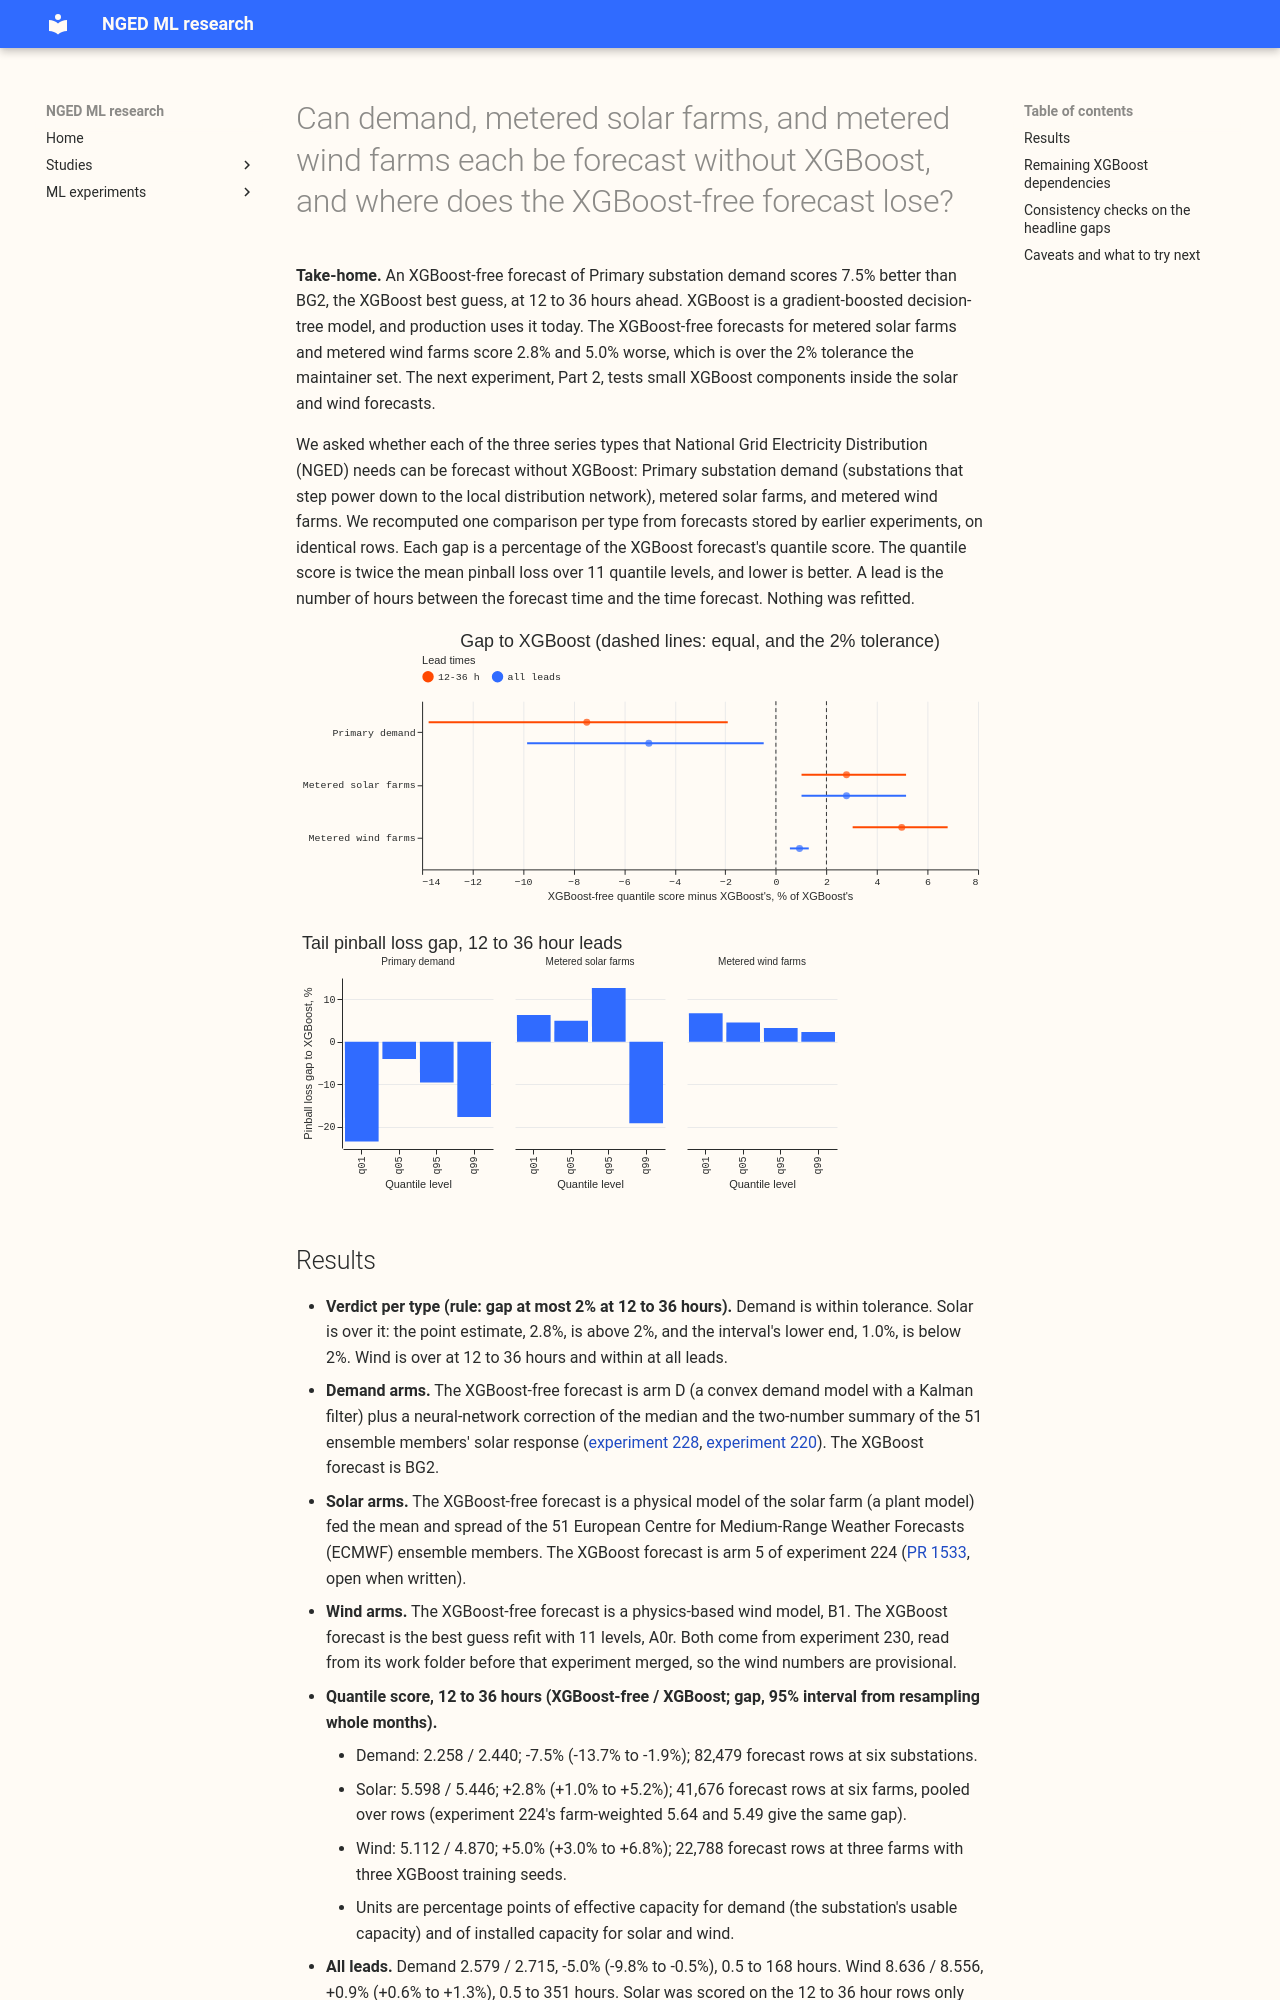

repository: openclimatefix/nged-ml-research · page: ml-experiments/00234-no-xgboost-forecast-audit-part-1/result/index.html · generator: mkdocs

---
id: '00234'
slug: no-xgboost-forecast-audit-part-1
title: >-
  Can demand, metered solar farms, and metered wind farms each be forecast without XGBoost, and
  where does the XGBoost-free forecast lose?
theme: production-reference-and-best-guess
also_relevant_to:
- generator-forecasting
- metered-solar-farms
- differentiable-physics-forecast-engine
status: finished
size: >-
  simple. Stored: private tables under data/ml-experiments/00234-no-xgboost-forecast-audit-part-1/
  only. Serving path: not touched (the code audit only reads it). Degradation rule: not touched.
  Designs: one defensible design, because every arm is a stored forecast and nothing is refitted.
  Callers: this folder's scripts, which read stored predictions and call reviewed `studies.*`
  modules without changing them. Asset graph: not touched.
hypothesis: >-
  For Primary substation demand, a metered solar farm, and a metered wind farm, the best forecast
  that uses no XGBoost anywhere scores within 2% of the quantile score of the best forecast that
  uses XGBoost, at 12 to 36 hour leads.
prediction: >-
  Written before any score is recomputed. Demand: yes, because experiment 228 found the
  XGBoost-free stack 5% better than BG2 over all leads. Solar: no, because experiment 224 found
  XGBoost 2.8% better. Wind: no at 12 to 36 hours (gap about 3% to 4%), because the physics core
  trails the XGBoost best guess by 0.27 points at days 0 to 2 in experiment 230.
decision_rule: >-
  Gap is the XGBoost-free arm's quantile score minus the XGBoost arm's, as a percentage of the
  XGBoost arm's, at 12 to 36 hour leads (all leads reported beside it). The quantile score is
  twice the mean pinball loss over the 11 levels. Within tolerance when the point estimate is at
  most 2%; unresolved when the point estimate is at most 2% but the 95% month-resampled interval's
  upper end is above 2%; over tolerance otherwise. The 2% is the maintainer's. A type that is over
  tolerance gets a Part 2 experiment (a separate PR).
benchmark: >-
  Demand: BG2 against arm D plus the correction network and the two-number solar summary (experiment
  228 rows). Solar: XGBoost (arm 5) against the plant fed the mean and spread of 51 members (arm 3)
  (experiment 224 rows). Wind: the XGBoost best guess refit with 11 levels (A0r) against the physics
  core (B1) (experiment 230 rows, read only).
row_set_id: >-
  The row set of each source experiment, unchanged: demand 228's six substations, solar 224's six
  farms in the scored year, wind 230's three farms on experiment 33's Tuesday runs
metric: >-
  Quantile score; MAE of the median; coverage and pinball loss at 0.01, 0.05, 0.95, 0.99;
  curtailment cost and threshold-weighted CRPS where a source experiment scored them
code: ml-experiments/00234-no-xgboost-forecast-audit-part-1/
production_status: candidate
adopted_in: none
verdict: partly supported
best_arm: >-
  Demand: arm D plus the correction network and the two-number solar summary, 2.258 at 12 to 36
  hours against BG2's 2.440 (gap -7.5%, 95% interval -13.7% to -1.9%)
headline: >-
  An XGBoost-free demand forecast scores 7.5% better than BG2 at 12 to 36 hours. The XGBoost-free
  solar forecast scores 2.8% worse (95% interval 1.0% to 5.2%) and the XGBoost-free wind forecast
  5.0% worse (95% interval 3.0% to 6.8%), so both exceed the 2% tolerance.
take_home_message: >-
  An XGBoost-free forecast of Primary substation demand scores 7.5% better than BG2, the XGBoost
  best guess, at 12 to 36 hours ahead, on one year and six substations. The XGBoost-free solar and
  wind forecasts score 2.8% and 5.0% worse, and lose at the 0.01, 0.05, and 0.95 quantiles. Only the
  solar plant model's 0.99 quantile beats XGBoost, and that is the tail that matters for
  curtailment. The next experiment tests small XGBoost components inside the XGBoost-free solar and
  wind forecasts.
advice:
  - >-
    Do not spend effort replacing XGBoost for Primary demand on the quantile score, because the
    XGBoost-free forecast is 7.5% better at 12 to 36 hours (Figure 1); check its curtailment cost
    first, which is higher for the XGBoost-free forecast with overlapping intervals (Results).
  - >-
    Test small XGBoost residual and spread models inside the solar plant forecast and the wind
    physics model, because the XGBoost-free arms are 2.8% and 5.0% worse at 12 to 36 hours and lose
    at three of the four tail levels scored (Figure 2).
  - >-
    Keep the plant model's upper tail for solar, because it scores 19% lower pinball loss than
    XGBoost at the 0.99 quantile (Figure 2).
---

**Take-home.** An XGBoost-free forecast of Primary substation demand scores 7.5% better than BG2, the
XGBoost best guess, at 12 to 36 hours ahead. XGBoost is a gradient-boosted decision-tree model, and
production uses it today. The XGBoost-free forecasts for metered solar farms and metered wind farms
score 2.8% and 5.0% worse, which is over the 2% tolerance the maintainer set. The next experiment,
Part 2, tests small XGBoost components inside the solar and wind forecasts.

We asked whether each of the three series types that National Grid Electricity Distribution (NGED)
needs can be forecast without XGBoost: Primary substation demand (substations that step power down to
the local distribution network), metered solar farms, and metered wind farms. We recomputed one
comparison per type from forecasts stored by earlier experiments, on identical rows. Each gap is a
percentage of the XGBoost forecast's quantile score. The quantile score is twice the mean pinball loss
over 11 quantile levels, and lower is better. A lead is the number of hours between the forecast time
and the time forecast. Nothing was refitted.

![Figure 1: gap to XGBoost](figure_1_gap.svg)

![Figure 2: tail pinball loss gap](figure_2_tails.svg)
